Image classification data set "cache_384" (jaimulhaque/Pneumonia-MultiModel-XAI on GitHub). Class labels (2): normal, pneumonia.

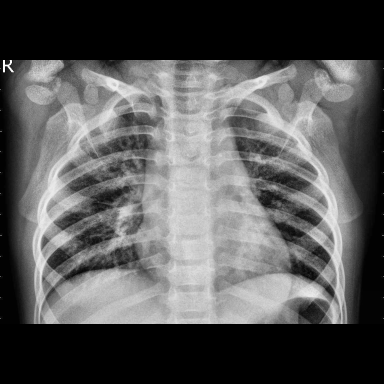
Label: pneumonia

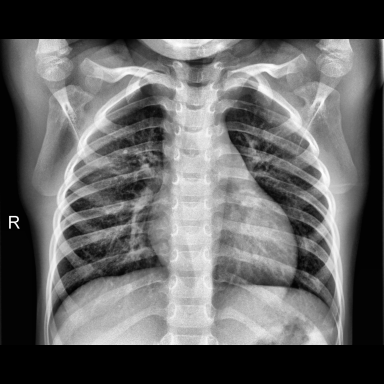
Label: normal

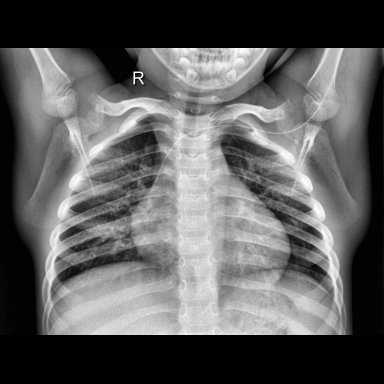
Label: normal

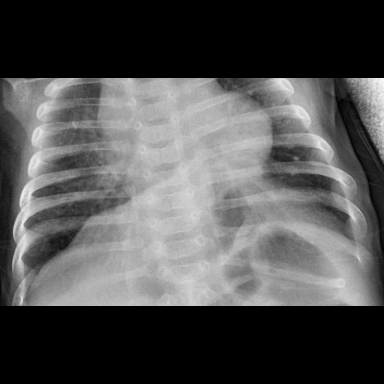
Label: pneumonia

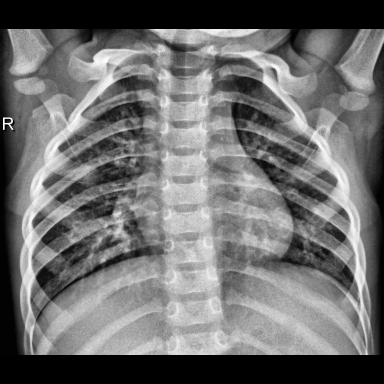
Label: normal

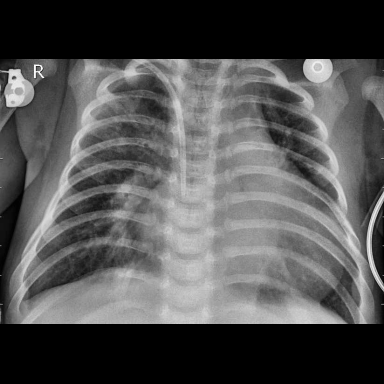
Label: pneumonia
